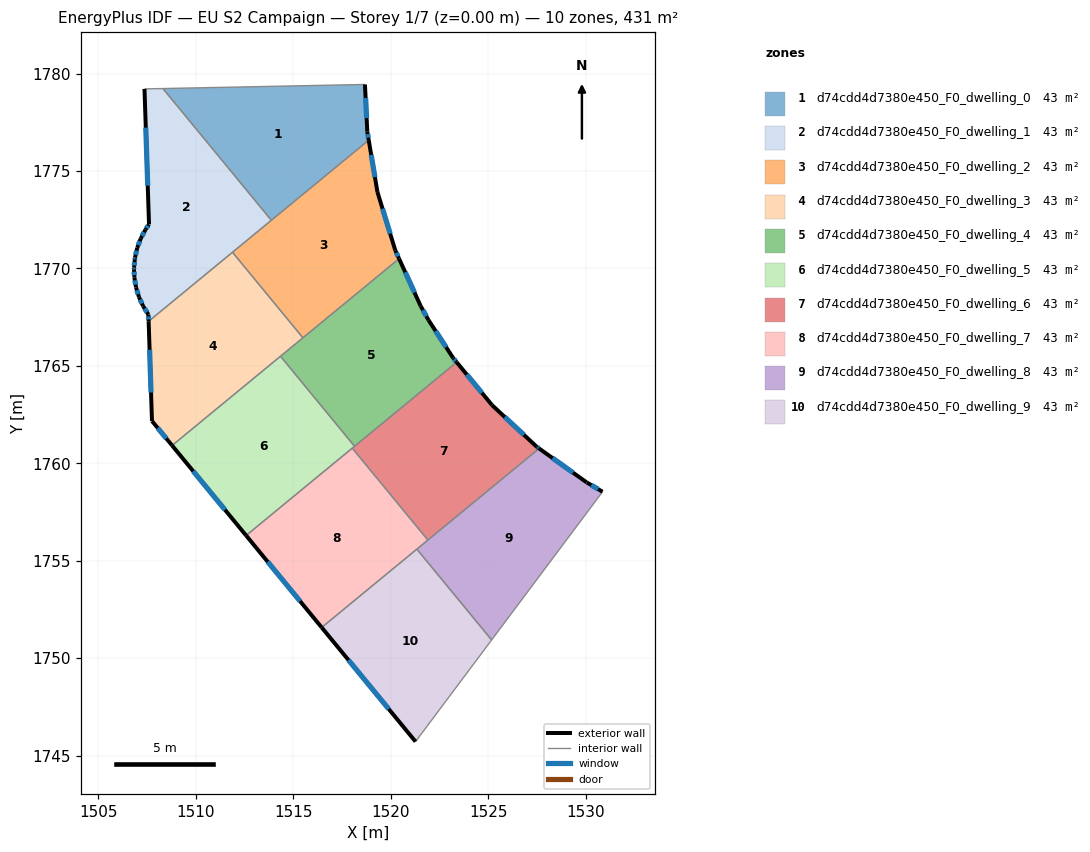
=== STOREY PLAN SPEC (per zone: floor XY polygon, exterior-wall plan segments, windows/doors) ===
zone 1: d74cdd4d7380e450_F0_dwelling_0  (43.1 m²)
  floor: (1518.68, 1779.44) (1518.80, 1777.02) (1518.87, 1776.58) (1513.88, 1772.47) (1508.31, 1779.23)
  exterior wall: (1518.80, 1777.02) – (1518.68, 1779.44)  [2.4 m]
    window: (1518.77, 1777.71) – (1518.71, 1778.75)  [1.3 m²]
  exterior wall: (1518.87, 1776.58) – (1518.80, 1777.02)  [0.4 m]
    window: (1518.85, 1776.71) – (1518.82, 1776.90)  [0.2 m²]
  interior walls: 3
zone 2: d74cdd4d7380e450_F0_dwelling_1  (43.1 m²)
  floor: (1508.31, 1779.23) (1513.88, 1772.47) (1507.58, 1767.29) (1507.57, 1767.63) (1507.29, 1768.07) (1507.08, 1768.53) (1506.93, 1769.03) (1506.85, 1769.53) (1506.83, 1769.95) (1506.83, 1770.04) (1506.87, 1770.43) (1506.88, 1770.56) (1506.99, 1771.06) (1507.17, 1771.54) (1507.41, 1771.99) (1507.60, 1772.26) (1507.36, 1779.21)
  exterior wall: (1507.29, 1768.07) – (1507.57, 1767.63)  [0.5 m]
    window: (1507.37, 1767.94) – (1507.49, 1767.76)  [0.3 m²]
  exterior wall: (1507.08, 1768.53) – (1507.29, 1768.07)  [0.5 m]
    window: (1507.14, 1768.40) – (1507.23, 1768.20)  [0.3 m²]
  exterior wall: (1506.93, 1769.03) – (1507.08, 1768.53)  [0.5 m]
    window: (1506.97, 1768.88) – (1507.04, 1768.67)  [0.3 m²]
  exterior wall: (1506.85, 1769.53) – (1506.93, 1769.03)  [0.5 m]
    window: (1506.87, 1769.39) – (1506.91, 1769.17)  [0.3 m²]
  exterior wall: (1506.83, 1769.95) – (1506.85, 1769.53)  [0.4 m]
    window: (1506.83, 1769.83) – (1506.84, 1769.65)  [0.2 m²]
  exterior wall: (1506.83, 1770.04) – (1506.83, 1769.95)  [0.1 m]
    window: (1506.83, 1770.02) – (1506.83, 1769.98)  [0.1 m²]
  exterior wall: (1506.87, 1770.43) – (1506.83, 1770.04)  [0.4 m]
    window: (1506.86, 1770.32) – (1506.84, 1770.16)  [0.2 m²]
  exterior wall: (1506.88, 1770.56) – (1506.87, 1770.43)  [0.1 m]
    window: (1506.87, 1770.52) – (1506.87, 1770.47)  [0.1 m²]
  exterior wall: (1506.99, 1771.06) – (1506.88, 1770.56)  [0.5 m]
    window: (1506.96, 1770.91) – (1506.91, 1770.70)  [0.3 m²]
  exterior wall: (1507.17, 1771.54) – (1506.99, 1771.06)  [0.5 m]
    window: (1507.12, 1771.40) – (1507.04, 1771.19)  [0.3 m²]
  exterior wall: (1507.41, 1771.99) – (1507.17, 1771.54)  [0.5 m]
    window: (1507.35, 1771.86) – (1507.24, 1771.67)  [0.3 m²]
  exterior wall: (1507.60, 1772.26) – (1507.41, 1771.99)  [0.3 m]
    window: (1507.55, 1772.18) – (1507.47, 1772.07)  [0.2 m²]
  exterior wall: (1507.36, 1779.21) – (1507.60, 1772.26)  [7.0 m]
    window: (1507.43, 1777.23) – (1507.53, 1774.25)  [3.8 m²]
  exterior wall: (1507.57, 1767.63) – (1507.58, 1767.29)  [0.3 m]
    window: (1507.57, 1767.53) – (1507.57, 1767.39)  [0.2 m²]
  interior walls: 4
zone 3: d74cdd4d7380e450_F0_dwelling_2  (43.1 m²)
  floor: (1518.87, 1776.58) (1519.32, 1773.93) (1520.24, 1770.92) (1520.43, 1770.50) (1515.50, 1766.44) (1511.88, 1770.83)
  exterior wall: (1519.32, 1773.93) – (1518.87, 1776.58)  [2.7 m]
    window: (1519.19, 1774.69) – (1519.00, 1775.82)  [1.5 m²]
  exterior wall: (1520.24, 1770.92) – (1519.32, 1773.93)  [3.1 m]
    window: (1519.97, 1771.78) – (1519.58, 1773.07)  [1.7 m²]
  exterior wall: (1520.43, 1770.50) – (1520.24, 1770.92)  [0.5 m]
    window: (1520.37, 1770.62) – (1520.29, 1770.80)  [0.3 m²]
  interior walls: 4
zone 4: d74cdd4d7380e450_F0_dwelling_3  (43.1 m²)
  floor: (1511.88, 1770.83) (1515.50, 1766.44) (1508.78, 1760.91) (1507.75, 1762.17) (1507.58, 1767.29)
  exterior wall: (1507.58, 1767.29) – (1507.75, 1762.17)  [5.1 m]
    window: (1507.63, 1765.83) – (1507.70, 1763.63)  [2.8 m²]
  exterior wall: (1507.75, 1762.17) – (1508.78, 1760.91)  [1.6 m]
    window: (1508.04, 1761.81) – (1508.49, 1761.27)  [0.9 m²]
  interior walls: 4
zone 5: d74cdd4d7380e450_F0_dwelling_4  (43.1 m²)
  floor: (1520.43, 1770.50) (1521.54, 1768.07) (1521.95, 1767.34) (1523.20, 1765.41) (1523.39, 1765.19) (1518.15, 1760.87) (1514.34, 1765.49)
  exterior wall: (1521.54, 1768.07) – (1520.43, 1770.50)  [2.7 m]
    window: (1521.22, 1768.76) – (1520.75, 1769.81)  [1.5 m²]
  exterior wall: (1521.95, 1767.34) – (1521.54, 1768.07)  [0.8 m]
    window: (1521.83, 1767.55) – (1521.66, 1767.86)  [0.5 m²]
  exterior wall: (1523.20, 1765.41) – (1521.95, 1767.34)  [2.3 m]
    window: (1522.84, 1765.96) – (1522.31, 1766.79)  [1.3 m²]
  exterior wall: (1523.39, 1765.19) – (1523.20, 1765.41)  [0.3 m]
    window: (1523.33, 1765.25) – (1523.26, 1765.34)  [0.2 m²]
  interior walls: 4
zone 6: d74cdd4d7380e450_F0_dwelling_5  (43.1 m²)
  floor: (1514.34, 1765.49) (1518.15, 1760.87) (1512.58, 1756.29) (1508.78, 1760.91)
  exterior wall: (1508.78, 1760.91) – (1512.58, 1756.29)  [6.0 m]
    window: (1509.87, 1759.59) – (1511.50, 1757.61)  [3.3 m²]
  interior walls: 4
zone 7: d74cdd4d7380e450_F0_dwelling_6  (43.1 m²)
  floor: (1525.20, 1762.99) (1527.50, 1760.85) (1527.62, 1760.76) (1521.91, 1756.06) (1518.03, 1760.78) (1523.39, 1765.19)
  exterior wall: (1525.20, 1762.99) – (1523.39, 1765.19)  [2.9 m]
    window: (1524.68, 1763.61) – (1523.90, 1764.56)  [1.6 m²]
  exterior wall: (1527.50, 1760.85) – (1525.20, 1762.99)  [3.1 m]
    window: (1526.84, 1761.46) – (1525.86, 1762.37)  [1.7 m²]
  exterior wall: (1527.62, 1760.76) – (1527.50, 1760.85)  [0.1 m]
    window: (1527.58, 1760.78) – (1527.53, 1760.82)  [0.1 m²]
  interior walls: 4
zone 8: d74cdd4d7380e450_F0_dwelling_7  (43.1 m²)
  floor: (1518.03, 1760.78) (1521.91, 1756.06) (1516.46, 1751.58) (1512.58, 1756.29)
  exterior wall: (1512.58, 1756.29) – (1516.46, 1751.58)  [6.1 m]
    window: (1513.69, 1754.95) – (1515.35, 1752.92)  [3.4 m²]
  interior walls: 4
zone 9: d74cdd4d7380e450_F0_dwelling_8  (43.1 m²)
  floor: (1530.05, 1759.02) (1530.07, 1759.01) (1530.87, 1758.54) (1525.18, 1750.93) (1521.34, 1755.59) (1527.62, 1760.76)
  exterior wall: (1530.05, 1759.02) – (1527.62, 1760.76)  [3.0 m]
    window: (1529.36, 1759.52) – (1528.31, 1760.26)  [1.6 m²]
  exterior wall: (1530.07, 1759.01) – (1530.05, 1759.02)  [0.0 m]
  exterior wall: (1530.87, 1758.54) – (1530.07, 1759.01)  [0.9 m]
    window: (1530.64, 1758.67) – (1530.30, 1758.88)  [0.5 m²]
  interior walls: 4
zone 10: d74cdd4d7380e450_F0_dwelling_9  (43.1 m²)
  floor: (1521.34, 1755.59) (1525.18, 1750.93) (1521.28, 1745.72) (1516.46, 1751.58)
  exterior wall: (1516.46, 1751.58) – (1521.28, 1745.72)  [7.6 m]
    window: (1517.84, 1749.90) – (1519.90, 1747.39)  [4.2 m²]
  interior walls: 3

=== DERIVED (storey summary) ===
Building: EU S2 Campaign
Storey: 1 of 7  (floor level z = 0.00 m)
Storey gross floor area: 431.0 m²
Zones on this storey: 10
  - d74cdd4d7380e450_F0_dwelling_0: floor 43.1 m²; exterior wall 2.9 m (8.6 m²); 2 window(s) 1.6 m²; WWR 18.4%
  - d74cdd4d7380e450_F0_dwelling_1: floor 43.1 m²; exterior wall 12.2 m (36.7 m²); 14 window(s) 6.7 m²; WWR 18.4%
  - d74cdd4d7380e450_F0_dwelling_2: floor 43.1 m²; exterior wall 6.3 m (18.9 m²); 3 window(s) 3.5 m²; WWR 18.4%
  - d74cdd4d7380e450_F0_dwelling_3: floor 43.1 m²; exterior wall 6.7 m (20.2 m²); 2 window(s) 3.7 m²; WWR 18.4%
  - d74cdd4d7380e450_F0_dwelling_4: floor 43.1 m²; exterior wall 6.1 m (18.3 m²); 4 window(s) 3.4 m²; WWR 18.4%
  - d74cdd4d7380e450_F0_dwelling_5: floor 43.1 m²; exterior wall 6.0 m (17.9 m²); 1 window(s) 3.3 m²; WWR 18.4%
  - d74cdd4d7380e450_F0_dwelling_6: floor 43.1 m²; exterior wall 6.1 m (18.4 m²); 3 window(s) 3.4 m²; WWR 18.4%
  - d74cdd4d7380e450_F0_dwelling_7: floor 43.1 m²; exterior wall 6.1 m (18.3 m²); 1 window(s) 3.4 m²; WWR 18.4%
  - d74cdd4d7380e450_F0_dwelling_8: floor 43.1 m²; exterior wall 3.9 m (11.8 m²); 2 window(s) 2.2 m²; WWR 18.3%
  - d74cdd4d7380e450_F0_dwelling_9: floor 43.1 m²; exterior wall 7.6 m (22.8 m²); 1 window(s) 4.2 m²; WWR 18.4%
Zone adjacency (shared interzone walls):
  - d74cdd4d7380e450_F0_dwelling_0 ↔ d74cdd4d7380e450_F0_dwelling_1
  - d74cdd4d7380e450_F0_dwelling_0 ↔ d74cdd4d7380e450_F0_dwelling_2
  - d74cdd4d7380e450_F0_dwelling_1 ↔ d74cdd4d7380e450_F0_dwelling_2
  - d74cdd4d7380e450_F0_dwelling_1 ↔ d74cdd4d7380e450_F0_dwelling_3
  - d74cdd4d7380e450_F0_dwelling_2 ↔ d74cdd4d7380e450_F0_dwelling_3
  - d74cdd4d7380e450_F0_dwelling_2 ↔ d74cdd4d7380e450_F0_dwelling_4
  - d74cdd4d7380e450_F0_dwelling_3 ↔ d74cdd4d7380e450_F0_dwelling_4
  - d74cdd4d7380e450_F0_dwelling_3 ↔ d74cdd4d7380e450_F0_dwelling_5
  - d74cdd4d7380e450_F0_dwelling_4 ↔ d74cdd4d7380e450_F0_dwelling_5
  - d74cdd4d7380e450_F0_dwelling_4 ↔ d74cdd4d7380e450_F0_dwelling_6
  - d74cdd4d7380e450_F0_dwelling_5 ↔ d74cdd4d7380e450_F0_dwelling_6
  - d74cdd4d7380e450_F0_dwelling_5 ↔ d74cdd4d7380e450_F0_dwelling_7
  - d74cdd4d7380e450_F0_dwelling_6 ↔ d74cdd4d7380e450_F0_dwelling_7
  - d74cdd4d7380e450_F0_dwelling_6 ↔ d74cdd4d7380e450_F0_dwelling_8
  - d74cdd4d7380e450_F0_dwelling_7 ↔ d74cdd4d7380e450_F0_dwelling_8
  - d74cdd4d7380e450_F0_dwelling_7 ↔ d74cdd4d7380e450_F0_dwelling_9
  - d74cdd4d7380e450_F0_dwelling_8 ↔ d74cdd4d7380e450_F0_dwelling_9